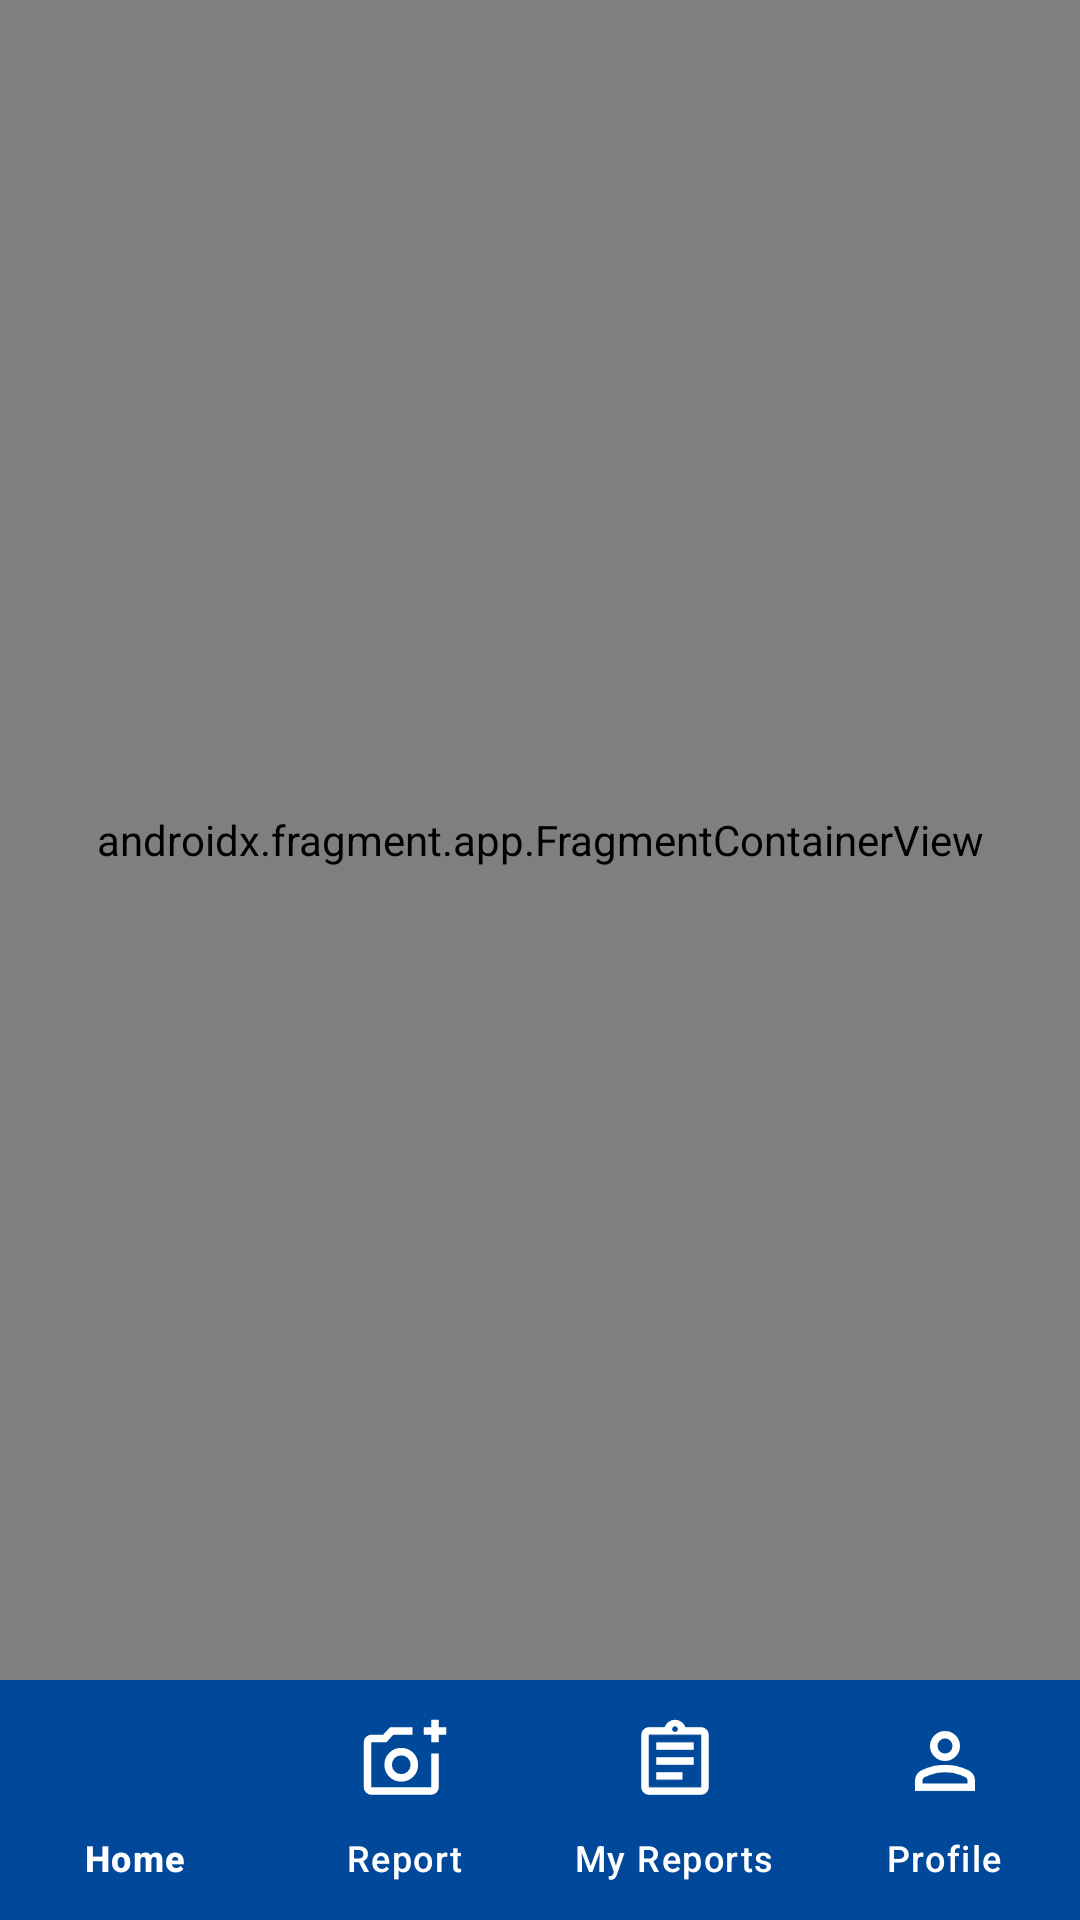

Produce the Android XML layout that renders to this screen, including the resource entries it uses.
<!-- AndroidManifest.xml: application theme Theme.BagcilarApp -->
<!-- res/layout/activity_main.xml -->
<?xml version="1.0" encoding="utf-8"?>
<androidx.constraintlayout.widget.ConstraintLayout xmlns:android="http://schemas.android.com/apk/res/android"
    xmlns:app="http://schemas.android.com/apk/res-auto"
    xmlns:tools="http://schemas.android.com/tools"
    android:id="@+id/main"
    android:layout_width="match_parent"
    android:layout_height="match_parent"
    tools:context=".MainActivity">
    
    <androidx.fragment.app.FragmentContainerView
        android:id="@+id/fragmentContainerView"
        android:name="androidx.navigation.fragment.NavHostFragment"
        android:layout_width="0dp"
        android:layout_height="0dp"
        app:defaultNavHost="true"
        app:layout_constraintTop_toTopOf="parent"
        app:layout_constraintStart_toStartOf="parent"
        app:layout_constraintEnd_toEndOf="parent"
        app:layout_constraintBottom_toTopOf="@id/bottomNavigationView"/>

    <com.google.android.material.bottomnavigation.BottomNavigationView
        android:id="@+id/bottomNavigationView"
        android:layout_width="match_parent"
        android:layout_height="wrap_content"
        android:background="@color/bagcilar_dark_blue"
        app:itemActiveIndicatorStyle="@style/App.Custom.Indicator"
        app:itemIconSize="30dp"
        app:itemTextColor="@color/white"
        app:itemIconTint="@color/white"
        app:labelVisibilityMode="labeled"
        app:layout_constraintStart_toStartOf="parent"
        app:layout_constraintEnd_toEndOf="parent"
        app:layout_constraintBottom_toBottomOf="parent"
        app:menu="@menu/bottom_navigation"/>


</androidx.constraintlayout.widget.ConstraintLayout>
<!-- resources referenced by this layout -->
<resources>
  <color name="bagcilar_dark_blue">#00489A</color>
  <color name="white">#FFFFFFFF</color>
  <style name="App.Custom.Indicator" parent="Widget.Material3.BottomNavigationView.ActiveIndicator">
          <item name="android:color">@color/bagcilar_light_blue</item>
      </style>
  
      // Style for Profile photo
  <style name="Theme.BagcilarApp" parent="Base.Theme.BagcilarApp" />
  
      // Active Indicator for BottomNavigationView
  <color name="bagcilar_light_blue">#0090C8</color>
  <style name="Base.Theme.BagcilarApp" parent="Theme.Material3.DayNight.NoActionBar">
          
          
      </style>
</resources>
